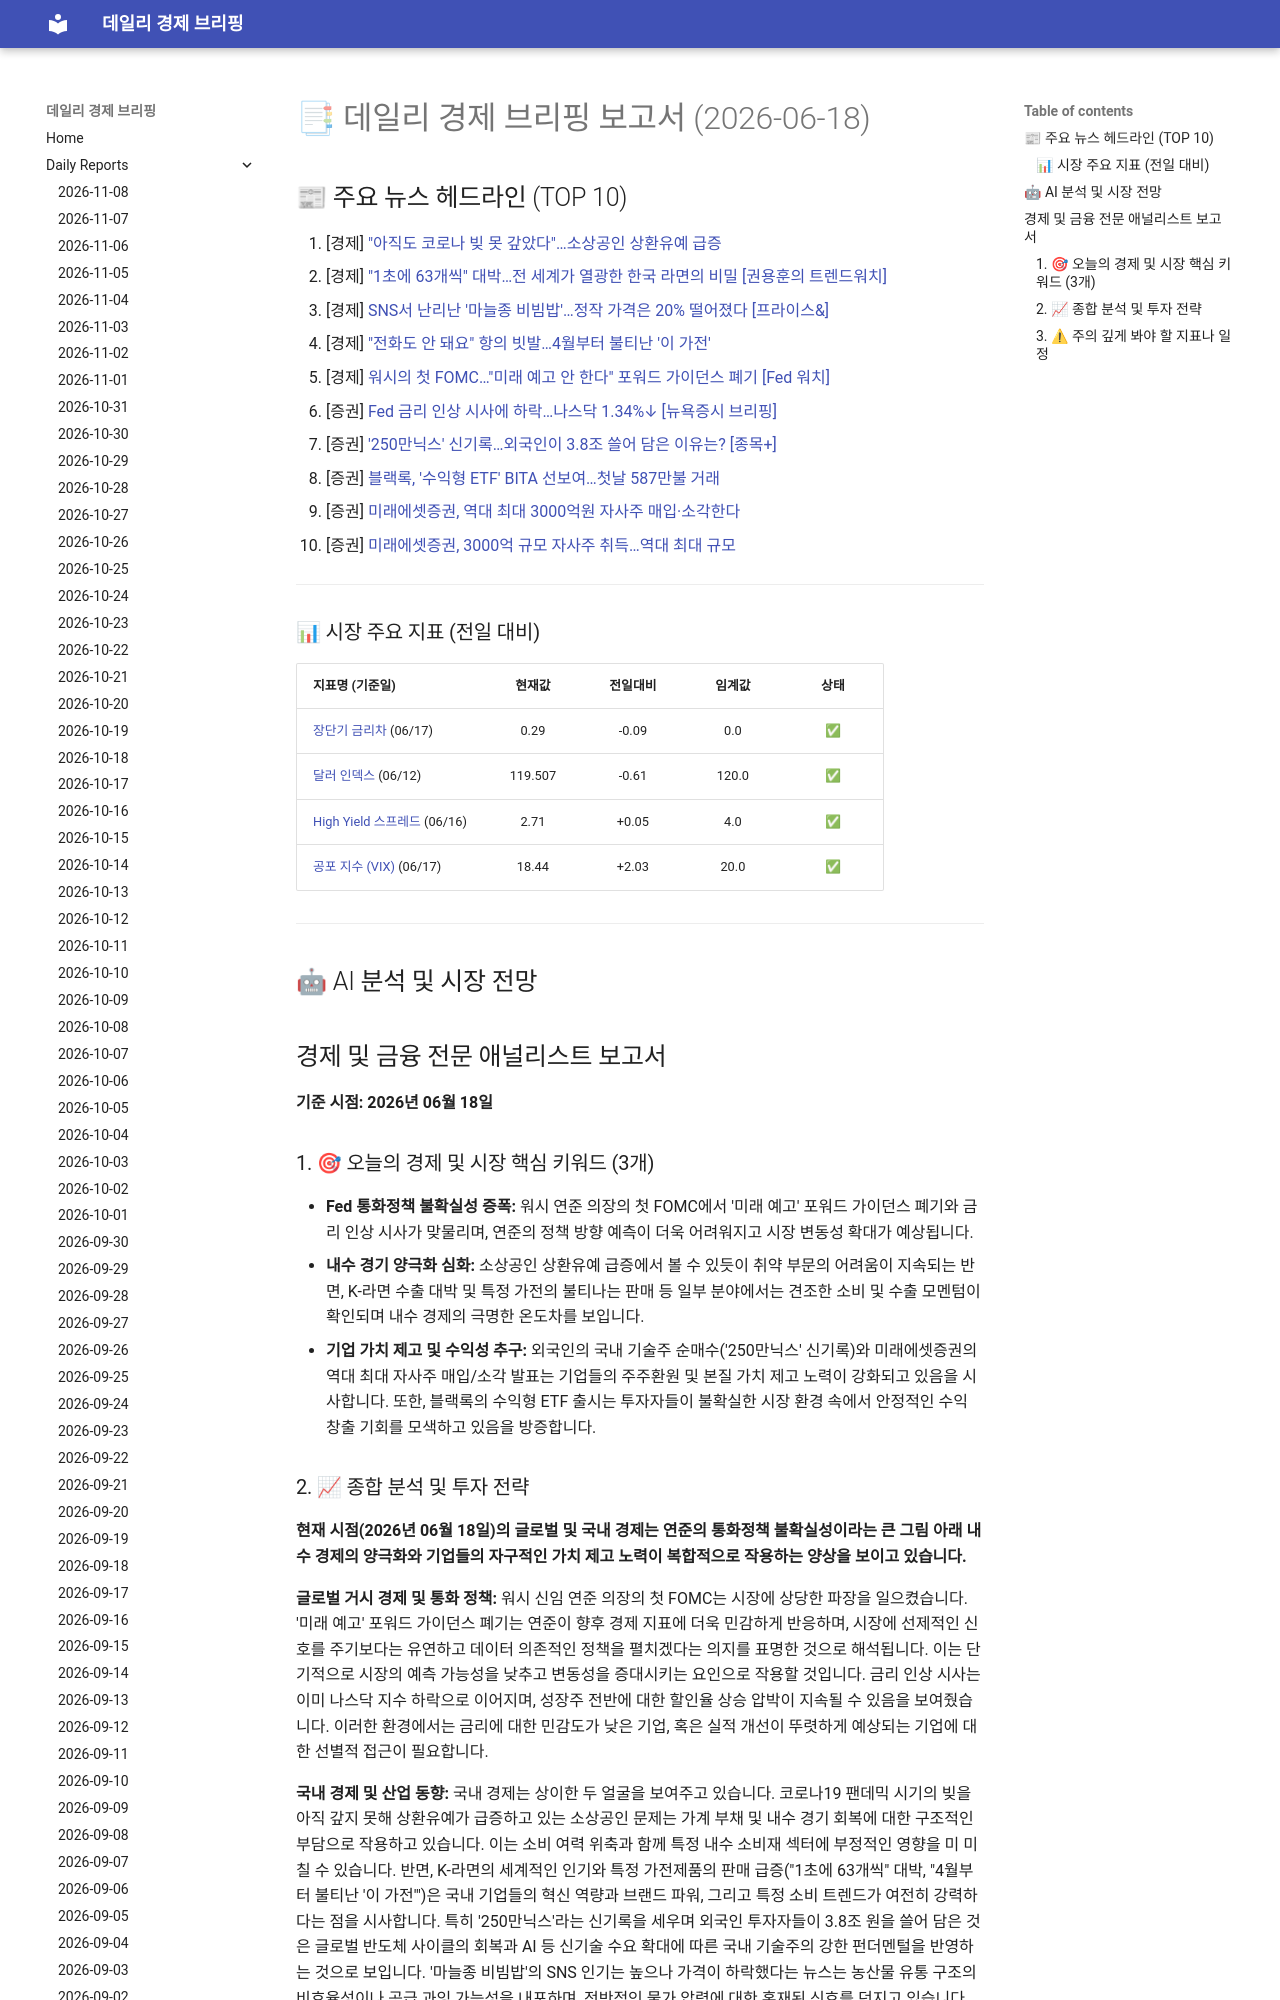

repository: 4610162/daily_news · page: reports/2026-06-18/index.html · generator: mkdocs

# 📑 데일리 경제 브리핑 보고서 (2026-06-18)

## 📰 주요 뉴스 헤드라인 (TOP 10)
1. [경제] ["아직도 코로나 빚 못 갚았다"…소상공인 상환유예 급증](https://www.hankyung.com/article/2026061831627)
2. [경제] ["1초에 63개씩" 대박…전 세계가 열광한 한국 라면의 비밀 [권용훈의 트렌드워치]](https://www.hankyung.com/article/202606171553i)
3. [경제] [SNS서 난리난 '마늘종 비빔밥'…정작 가격은 20% 떨어졌다 [프라이스&]](https://www.hankyung.com/article/202606172441i)
4. [경제] ["전화도 안 돼요" 항의 빗발…4월부터 불티난 '이 가전'](https://www.hankyung.com/article/2026061725421)
5. [경제] [워시의 첫 FOMC…"미래 예고 안 한다" 포워드 가이던스 폐기 [Fed 워치]](https://www.hankyung.com/article/202606183085i)
6. [증권] [Fed 금리 인상 시사에 하락…나스닥 1.34%↓ [뉴욕증시 브리핑]](https://www.hankyung.com/article/2026061831636)
7. [증권] ['250만닉스' 신기록…외국인이 3.8조 쓸어 담은 이유는? [종목+]](https://www.hankyung.com/article/2026061723376)
8. [증권] [블랙록, '수익형 ETF' BITA 선보여…첫날 587만불 거래](https://www.hankyung.com/article/2026061725136)
9. [증권] [미래에셋증권, 역대 최대 3000억원 자사주 매입·소각한다](https://www.hankyung.com/article/202606172715i)
10. [증권] [미래에셋증권, 3000억 규모 자사주 취득…역대 최대 규모](https://www.hankyung.com/article/2026061727326)

---
